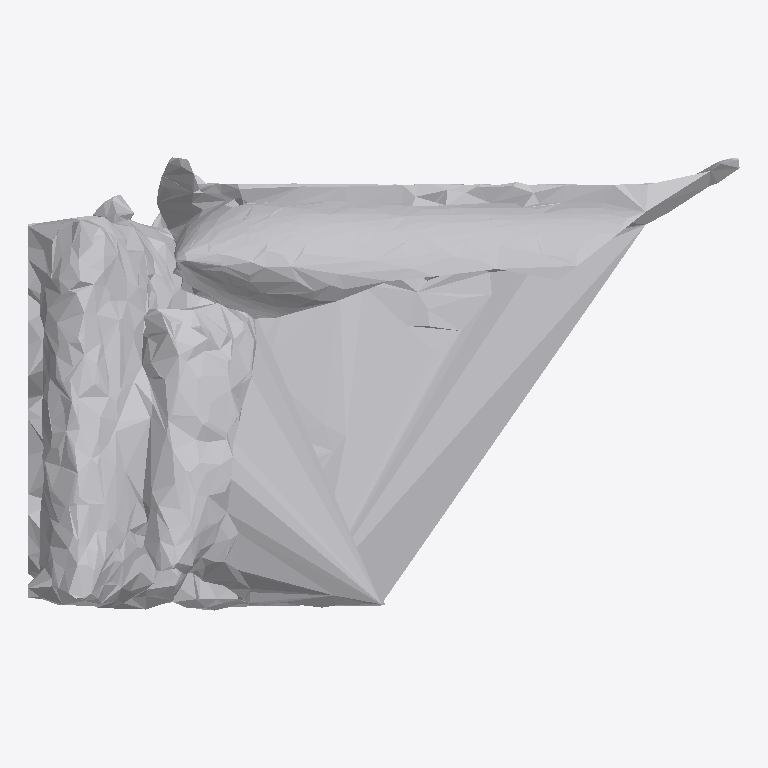
Plan cut of the same IFC building model at storey 'Ground Floor' (level 0.00 m, cut at 1.40 m), seen from above with north up, elements coloured by IFC class: 1 other element (light grey). No cut surface shows.
Extent 0.613 m × 0.391 m × 0.353 m (x, y, z). Storeys (1): Ground Floor at 0.00 m. Elements (1): 1 IfcFurniture.

HEADER;
FILE_DESCRIPTION(('ViewDefinition [CoordinationView]'),'2;1');
FILE_NAME('','2026-07-12T08:11:44',(''),(''),'IfcOpenShell 0.8.0','IfcOpenShell 0.8.0','');
FILE_SCHEMA(('IFC4'));
ENDSEC;
DATA;
#17=IFCPROJECT('1w3N16gKn1she$RAR25rog',#5,'Office Project',$,$,$,$,(#15),#10);
#20=IFCSITE('2bDb2mJQT88OIRtQK3ozX0',#5,'Site',$,$,#19,$,$,.ELEMENT.,$,$,$,$,$);
#22=IFCBUILDING('2glC25FY94PxibqW9PE6gb',#5,'Building',$,$,#21,$,$,.ELEMENT.,$,$,$);
#24=IFCBUILDINGSTOREY('2dqJi2R853ZRj6c7pUHpCk',#5,'Ground Floor',$,$,#23,$,$,.ELEMENT.,0.0);
#35=IFCFURNITURE('1BdQZUwY94zAOJDfuiOkE$',#5,'list08_sofa',$,$,#34,#31,$,$);
ENDSEC;
